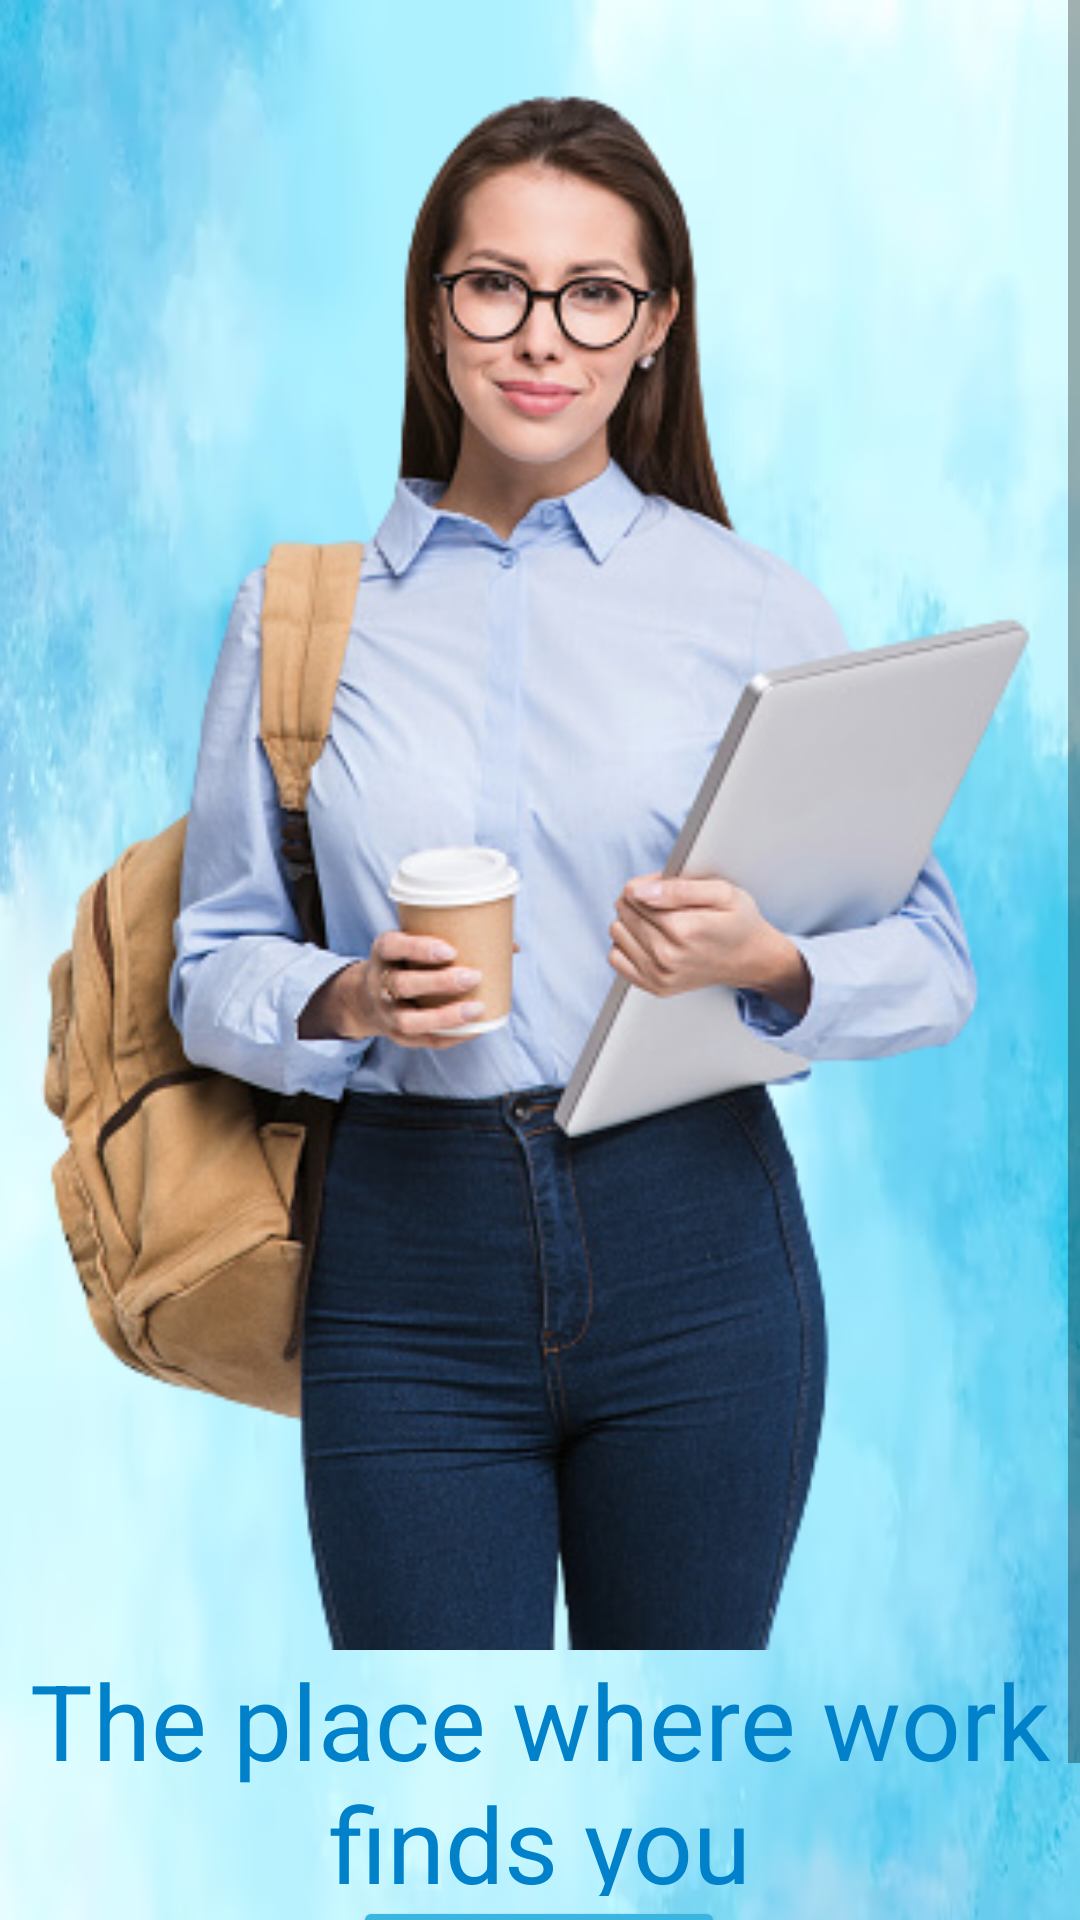

Here is an Android app screen rendered from its layout file. Give the layout XML and the strings, colors and styles it references.
<!-- AndroidManifest.xml: application theme Theme.JobSearchOnlineTortinchi -->
<!-- res/layout/activity_tanishtiruv_oynasi_ikkinchi.xml -->
<?xml version="1.0" encoding="utf-8"?>
<ScrollView xmlns:android="http://schemas.android.com/apk/res/android"
    xmlns:app="http://schemas.android.com/apk/res-auto"
    xmlns:tools="http://schemas.android.com/tools"
    android:layout_width="match_parent"
    android:layout_height="match_parent"
    android:background="@drawable/img_3"
    tools:context=".TanishtiruvOynasiIkkinchi">
    <androidx.constraintlayout.widget.ConstraintLayout
        android:layout_width="wrap_content"
        android:layout_height="wrap_content">

        <ImageView
            android:id="@+id/imageView"
            android:layout_width="409dp"
            android:layout_height="550sp"
            android:scaleType="centerCrop"
            app:layout_constraintBottom_toBottomOf="parent"
            app:layout_constraintEnd_toEndOf="parent"
            app:layout_constraintStart_toStartOf="parent"
            app:layout_constraintTop_toTopOf="parent"
            app:layout_constraintVertical_bias="0.0"
            app:srcCompat="@drawable/img_4" />
    <Button
        android:id="@+id/button"
        android:layout_width="124dp"
        android:layout_height="51dp"
        android:backgroundTint="#39B5E0"
        android:text="@string/next"
        app:layout_constraintBottom_toBottomOf="parent"
        app:layout_constraintEnd_toEndOf="parent"
        app:layout_constraintHorizontal_bias="0.498"
        app:layout_constraintStart_toStartOf="parent"
        app:layout_constraintTop_toBottomOf="@+id/imageView"
        app:layout_constraintVertical_bias="0.854" />

    <TextView
        android:id="@+id/textView"
        android:layout_width="match_parent"
        android:layout_height="82dp"
        android:text="@string/the_place_where_work_finds_you"
        android:textAlignment="center"
        android:textColor="#0081C9"
        android:textSize="35sp"
        app:layout_constraintBottom_toTopOf="@+id/button"
        app:layout_constraintEnd_toEndOf="parent"
        app:layout_constraintHorizontal_bias="0.0"
        app:layout_constraintStart_toStartOf="parent"
        app:layout_constraintTop_toBottomOf="@+id/imageView"
        app:layout_constraintVertical_bias="0.0" />
    </androidx.constraintlayout.widget.ConstraintLayout>

</ScrollView>
<!-- resources referenced by this layout -->
<resources>
  <!-- drawable img_3: png bitmap (drawable, 236261 bytes) -->
  <!-- drawable img_4: png bitmap (drawable, 186344 bytes) -->
  <string name="next">Next</string>
  <string name="the_place_where_work_finds_you">The place where work finds you</string>
  <style name="Theme.JobSearchOnlineTortinchi" parent="Theme.MaterialComponents.DayNight.NoActionBar">
          
          <item name="colorPrimary">#009EFF</item>
          <item name="colorPrimaryVariant">#009EFF</item>
          <item name="colorOnPrimary">@color/white</item>
          
          <item name="colorSecondary">@color/teal_200</item>
          <item name="colorSecondaryVariant">@color/teal_700</item>
          <item name="colorOnSecondary">@color/black</item>
          
          <item name="android:statusBarColor">?attr/colorPrimaryVariant</item>
          
      </style>
  <!-- not gathered from this repository: default colours our renderer supplied (Android Studio template values) -->
  <color name="teal_200">#FF03DAC5</color>
  <color name="teal_700">#FF018786</color>
  <color name="black">#FF000000</color>
  <color name="white">#FFFFFFFF</color>
</resources>
